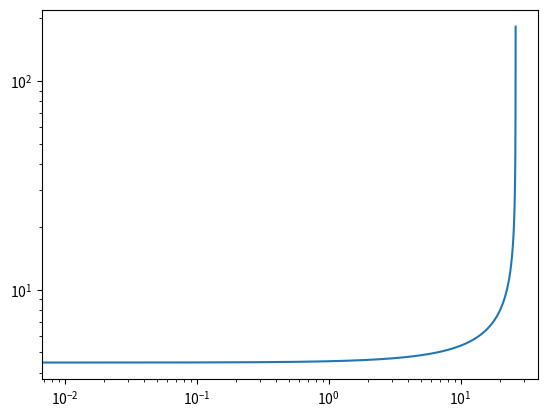

Write the Python code that produced this figure.
#!/usr/bin/env python3
# -*- coding: utf-8 -*-
"""
Created on Sun Nov 11 23:28:46 2018

@author: zdhughes
"""

import math as m
import numpy as np
import matplotlib.pyplot as plt

#m_nucleon = 938.27 #MeV/c^2
#m_electron = 0.511 #MeV/c^2
#e_charge = 1.6022*10**-19 #C
#k = (8.99*10**9) * (5.61*10**29) * (1/(100**3))
#I_CsI = 4.895*10**(-4) #MeV
#n_CsI = 1.048*10**22 #2.53*10**27 #MeV/cm^3c^2 4.51 g/cm^3
#A_CsI = (55+53) #atomic number

k0_mks = 8.988*10**9 #N*m**2 C**-2
e_mks = 1.6021766*10**(-19) #C
m_e_mks = 9.109383*10**(-31) #kg
c_mks = 2.998*10**8 #m**1 s**-1

k0_ev = 5.609*10**24 # MeV cm/C**2
e_ev = 1.6021766*10**(-19) #C
m_e_ev = 0.511 #MeV/c^2
m_p_ev = 938.27 #MeV/c^2
c_ev = 2.998*10**10 #cm**1 s**-1

MeV_to_J = 1.6021766e-13
J_to_MeV = 1/MeV_to_J

n_CsI = 1.129*10**24


def getI(mks = False):
	I_ev = (55/108)*m.log(52.8 + 8.71 * 55) + (53/108)*m.log(52.8 + 8.71 * 53)
	I_MeV = I_ev*1e-6
	print(I_MeV)
	if not mks:
		return I_MeV
	else:
		return I_MeV * MeV_to_J
	#return 553.1e-6

def gammaToBeta(y):
	return m.sqrt( 1-(1/(y**2)) )
	
def betaToGamma(b):
	return 1/m.sqrt(1-b**2)

# =============================================================================
# def betaFromE(E, m):
# 	y = E/m + 1
# 	return gammaToBeta(y)
# =============================================================================
	
def EfromBeta(B, m):
	E = (betaToGamma(B)-1)*m
	return E

def betaFromE(E, z):
	if z == 0:
		y = E/(m_e_ev)+1
	else:
		y = E/(z*m_p_ev)+1
	B = gammaToBeta(y)
	print('Got '+str(B)+' for beta.')
	return B	
		

def heavyBethe(E, z, n, I):
	B = betaFromE(E, z, mks=True)
	B2 = B**2
	
	prefactor = (4 * np.pi * k0_mks**2 * e_mks**4 * z**2 * n) / (m_e_mks * c_mks**2 * B2)
	lnConst = m.log(2 * m_e_mks * c_mks**2)
	betaTerm = m.log(B2/(1-B2)) - B2
	lnI = -m.log(I)
	
	dE_dX = prefactor*(lnConst + betaTerm + lnI)
	
	return dE_dX*J_to_MeV
	


def ionBethe(E, I, n, z): #This uses eV and cm.
	B = betaFromE(E, z)
	
	prefixConstant = ( 4 * np.pi * k0_ev**2 * e_ev**4 ) / ( m_e_ev ) # GOOD
	prefixVariable = ( z**2 * n ) / (B**2)
	prefix = prefixConstant * prefixVariable
	
	suffixConstant = 2 * m_e_ev
	f_B = m.log( (suffixConstant * B**2)/(1-B**2) ) - B**2
	logI = m.log(I)
	suffix = f_B - logI


	dE_dX = prefix*suffix

	return dE_dX

def electronBethe(E, I, n, z):
	
	B = betaFromE(E, z)
	
	prefixConstant = ( 4 * np.pi * k0_ev**2 * e_ev**4 ) / ( m_e_ev )
	prefixVariable = ( n ) / (B**2)
	prefix = prefixConstant * prefixVariable
	
	suffix1 = m.log( (m_e_ev * B**2 * E) / (2*I**2 * (1 - B**2)) )
	suffix2 = m.log(2) * (2*m.sqrt(1-B**2) - 1 + B**2)
	suffix3 = 1 - B**2
	suffix4 = (1/8) * (1 - m.sqrt(1-B**2))**2
	suffix = suffix1 - suffix2 + suffix3 + suffix4
	
	dE_dX = prefix*suffix
		
	return dE_dX

def ionBethe2(E, I, n, z):
	B = betaFromE(E, z)
	
	const1 = 5.08*10**(-31)
	const2 = 1.02*10**6
	
	prefactorNum = ( const1 * z**2 * n )
	prefix = prefactorNum / B**2
	lnTerm = m.log((const2* B**2)/(1 - B**2)) - B**2
	lnI = m.log(I)
	suffix = lnTerm - lnI
	
	dE_dX = prefix * suffix
	
	print('prefactorNum: '+str(prefactorNum))
	print('prefix: '+str(prefix))	
	print('F(B): '+str(lnTerm))
	print('ln(I): '+str(lnI))
	
	print('B: '+str(B))
	print('B^2: '+str(B**2))
	print('const1 '+str(const1))
	print('const2 '+str(const2))
	print('I: '+str(I))
	
	
	return dE_dX	

if __name__ == "__main__":
	T_electron = 1 #MeV
	z_electron = 0
	
	T_ion = 200 #MeV
	z_ion = 1
	KE_now = T_ion
	
	
	
	
	
	
	
	dE_dXs = np.array([])
	
	x_0 = 0.00 #cm
	x_f = 30 #cm
	dx = 0.01 #cm
	
	depth = np.arange(x_0, x_f, dx)
	
	for x in depth:
		if KE_now > 0:
			this_dE_dX = ionBethe2(KE_now, 74.6, 3.34e29, 1)
			dE_dXs = np.append(dE_dXs, this_dE_dX)
			E_loss = this_dE_dX * dx
			KE_now = KE_now - E_loss
		
	fig = plt.figure()
	ax = fig.add_subplot(111) 
	ax.plot(depth[0:len(dE_dXs)], dE_dXs)
	ax.set_xscale('log')
	ax.set_yscale('log')
	plt.show()





# =============================================================================
# #stoppingPower_ion = ionBethe(T_ion, 74.6*10**(-6), 3.34*10**23, 1)
# 
# ionStop = ionBethe(T_ion, getI(), n_CsI, z_ion)
# ionStop2 = heavyBethe(T_ion*MeV_to_J, getI(True), n_CsI, z_ion)
# electronStop = electronBethe(T_electron, getI(), n_CsI, z_electron)
# 
# print('++++++++++++++++++++')
# print('dE/dX for ion with z=' + str(z_ion) + ': '+str(ionStop) )
# print('dE/dX for ion with z=' + str(z_ion) + ': '+str(ionStop2) )
# print('dE/dX for electron ' + str(z_electron) + ': '+str(electronStop) )
# print('++++++++++++++++++++')
# 
# 
# 
# KE_ion = [T_ion]
# dE_dXs = []
# x_0 = 0.00 #cm
# x_f = 10 #cm
# dx = 0.0001 #cm
# 
# depth = np.arange(x_0, x_f, dx)
# E_start = T_ion
# 
# for x in depth:
# 	if T_ion > 0:
# 		this_dE_dX = ionBethe(T_ion, getI(), n_CsI, z_ion)
# 		dE_dXs.append(this_dE_dX)
# 		E_loss = this_dE_dX*dx
# 		T_ion = T_ion - E_loss
# 		KE_ion.append(T_ion)
# 		#print(this_dE_dX)
# 
# #print(KE_ion[-1]-E_start)
# if len(dE_dXs) > len(depth):
# 	dE_dXs = dE_dXs[:-1]
# plt.plot(depth[0:len(dE_dXs)], dE_dXs)
# 
# # =============================================================================
# # if len(KE_ion) > len(depth):
# # 	KE_ion = KE_ion[:-1]
# # plt.plot(depth[0:len(KE_ion)], KE_ion[0:len(KE_ion)])
# # =============================================================================
# 
# plt.show()
# 
# 
# #for i in points:
# #	ratios.append(ionBethe(i, I_CsI, n_CsI, A_CsI, 1))
# 
# #plt.plot(ratios)
# #plt.show()
# =============================================================================
